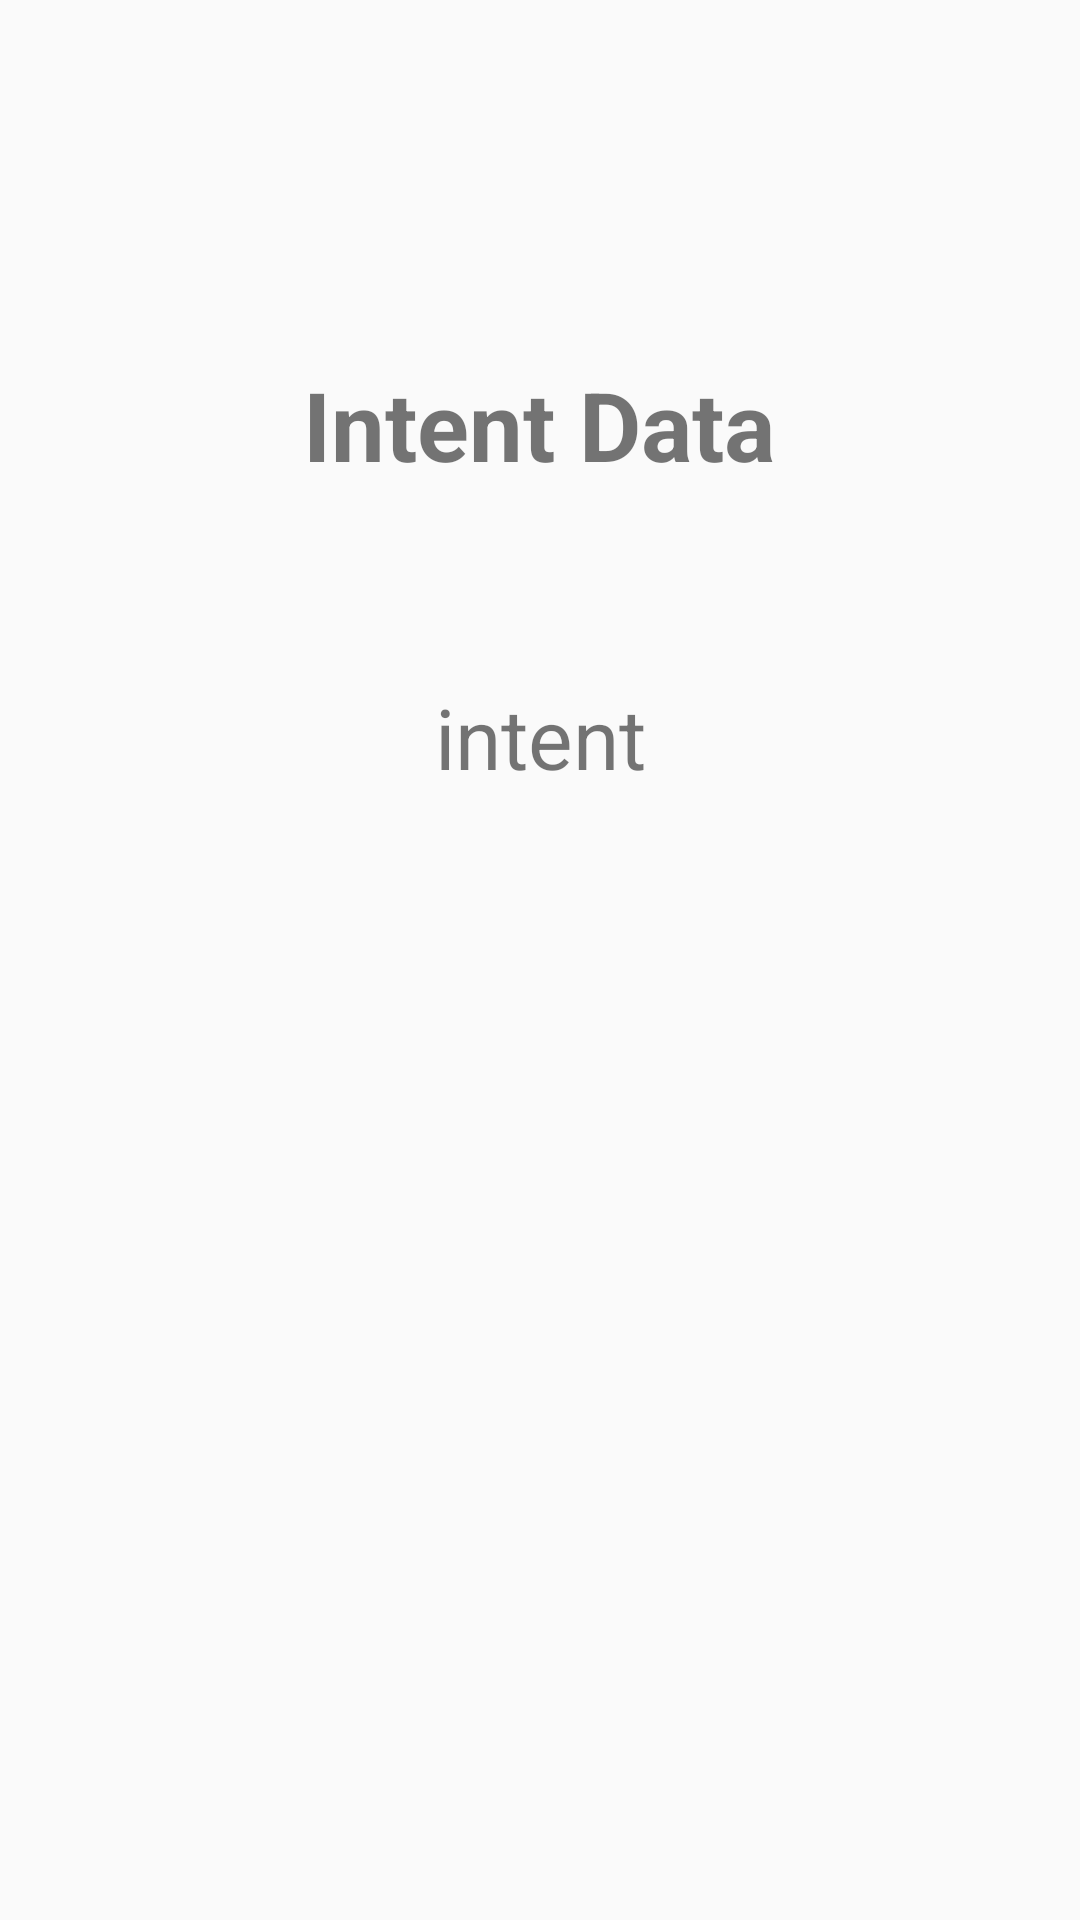

Layout XML and referenced resources for this Android screen:
<!-- AndroidManifest.xml: application theme Theme.FirstApps -->
<!-- res/layout/activity_intent_passing_data.xml -->
<?xml version="1.0" encoding="utf-8"?>
<androidx.constraintlayout.widget.ConstraintLayout xmlns:android="http://schemas.android.com/apk/res/android"
    xmlns:app="http://schemas.android.com/apk/res-auto"
    xmlns:tools="http://schemas.android.com/tools"
    android:id="@+id/main"
    android:layout_width="match_parent"
    android:layout_height="match_parent"
    tools:context=".intent_and_data_passing.IntentPassingData">
    <TextView
        android:id="@+id/textView3"
        android:layout_width="wrap_content"
        android:layout_height="wrap_content"
        android:layout_marginTop="120dp"
        android:text="Intent Data"
        android:textSize="32sp"
        android:textStyle="bold"
        app:layout_constraintEnd_toEndOf="parent"
        app:layout_constraintHorizontal_bias="0.498"
        app:layout_constraintStart_toStartOf="parent"
        app:layout_constraintTop_toTopOf="parent" />

    <TextView
        android:id="@+id/intentdata"
        android:layout_width="wrap_content"
        android:layout_height="wrap_content"
        android:layout_marginTop="64dp"
        android:text="intent"
        android:textSize="28sp"
        app:layout_constraintEnd_toEndOf="@+id/textView3"
        app:layout_constraintHorizontal_bias="0.505"
        app:layout_constraintStart_toStartOf="@+id/textView3"
        app:layout_constraintTop_toBottomOf="@+id/textView3" />
</androidx.constraintlayout.widget.ConstraintLayout>
<!-- resources referenced by this layout -->
<resources>
  <style name="Theme.FirstApps" parent="Base.Theme.FirstApps" />
  <style name="Base.Theme.FirstApps" parent="Theme.AppCompat.DayNight.DarkActionBar">
          
          
      </style>
</resources>
